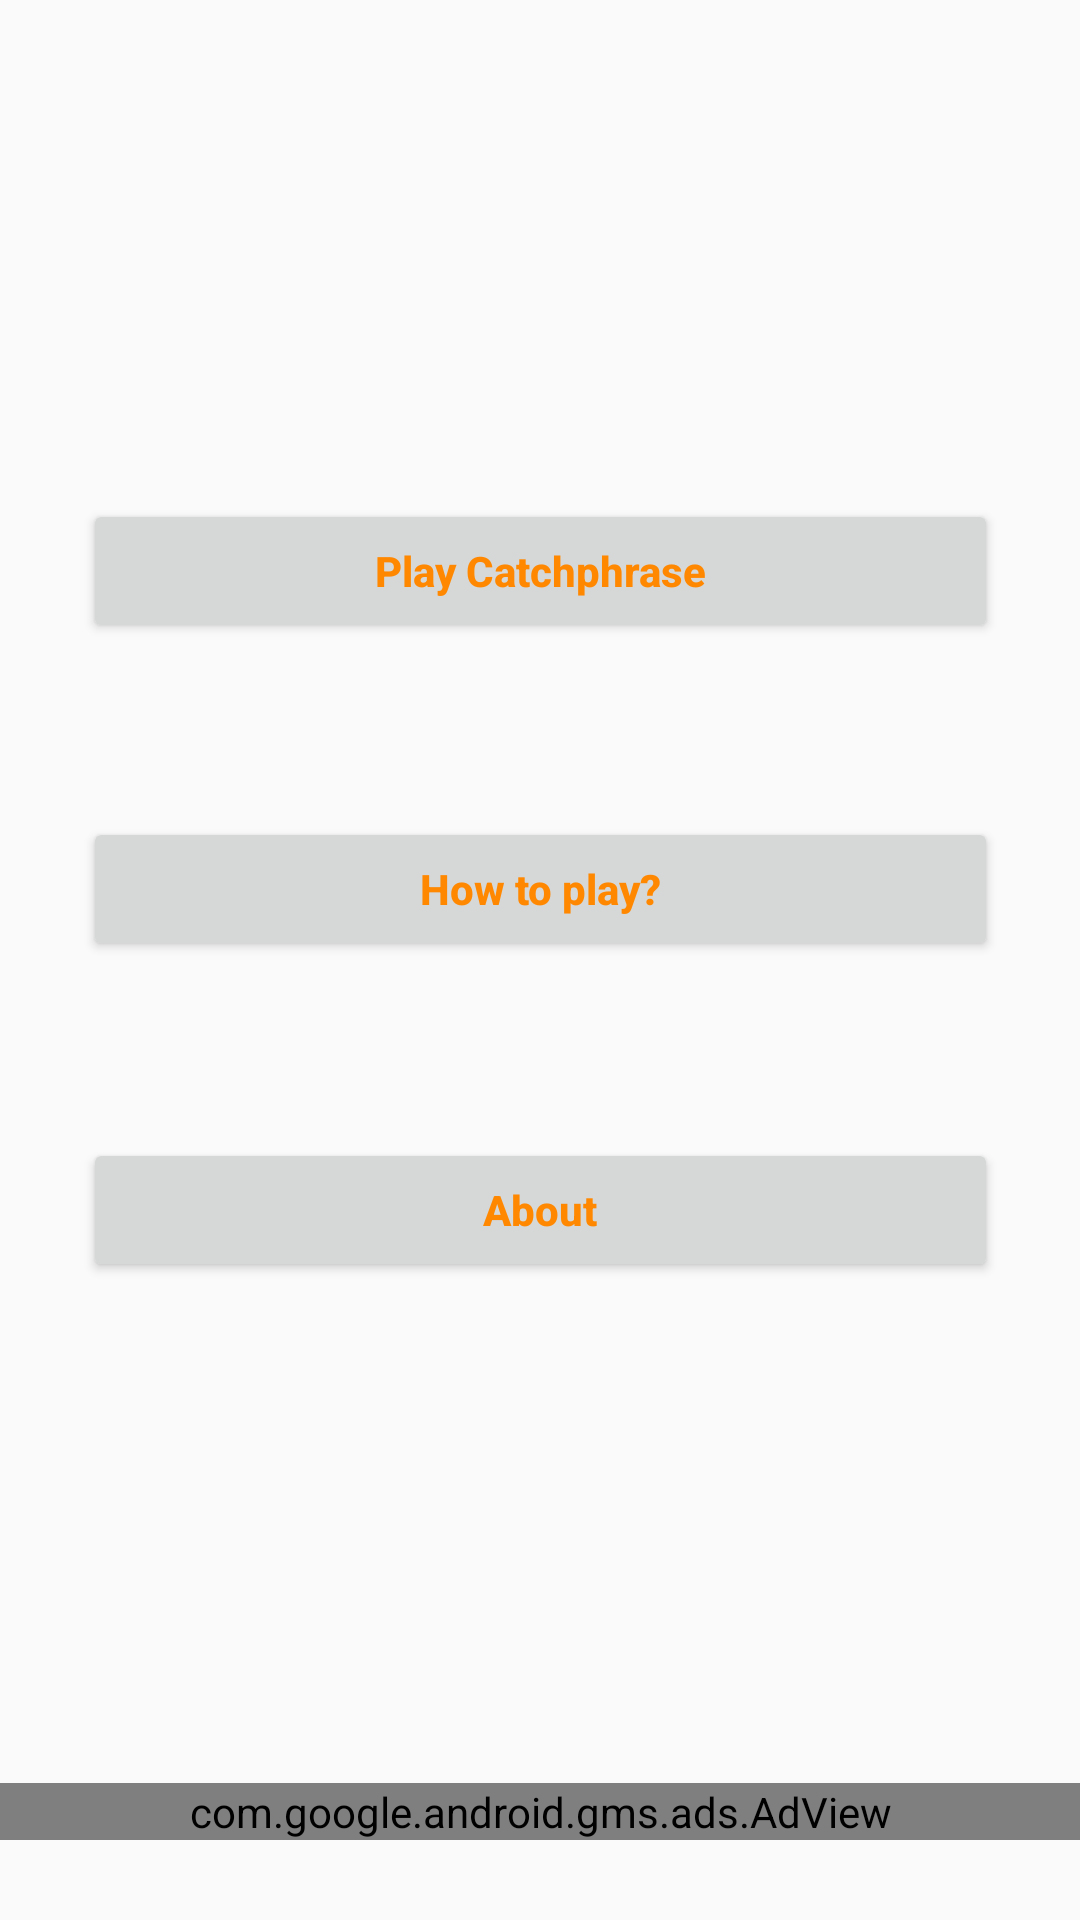

Produce the Android XML layout that renders to this screen, including the resource entries it uses.
<!-- AndroidManifest.xml: application theme AppTheme -->
<!-- res/layout/activity_main.xml -->
<?xml version="1.0" encoding="utf-8"?>
<android.support.constraint.ConstraintLayout xmlns:android="http://schemas.android.com/apk/res/android"
    xmlns:app="http://schemas.android.com/apk/res-auto"
    xmlns:tools="http://schemas.android.com/tools"
    xmlns:ads="http://schemas.android.com/apk/res-auto"
    android:layout_width="match_parent"
    android:layout_height="match_parent"
    tools:context=".MainActivity"
    tools:layout_editor_absoluteY="73dp"
    tools:layout_editor_absoluteX="0dp">


    <Button
        android:id="@+id/btn_play"
        android:layout_width="305dp"
        android:layout_height="48dp"
        android:text="Play Catchphrase"
        android:textAllCaps="false"
        android:onClick="openCatchphrase"
        android:textColor="@android:color/holo_orange_dark"
        android:textStyle="bold"
        app:layout_constraintLeft_toLeftOf="parent"
        app:layout_constraintBottom_toBottomOf="parent"
        app:layout_constraintTop_toTopOf="parent"
        app:layout_constraintVertical_bias="0.281"
        app:layout_constraintRight_toRightOf="parent" />

    <Button
        android:id="@+id/btn_how"
        android:layout_width="305dp"
        android:layout_height="48dp"
        android:text="How to play?"
        android:textAllCaps="false"
        android:onClick="openHow"
        android:textColor="@android:color/holo_orange_dark"
        android:textStyle="bold"
        app:layout_constraintLeft_toLeftOf="parent"
        app:layout_constraintBottom_toBottomOf="parent"
        app:layout_constraintTop_toTopOf="parent"
        app:layout_constraintVertical_bias="0.46"
        app:layout_constraintRight_toRightOf="parent"
        app:layout_constraintHorizontal_bias="0.506" />

    <Button
        android:id="@+id/btn_about"
        android:layout_width="305dp"
        android:layout_height="48dp"
        android:text="About"
        android:textAllCaps="false"
        android:onClick="openAbout"
        android:textColor="@android:color/holo_orange_dark"
        android:textStyle="bold"
        app:layout_constraintLeft_toLeftOf="parent"
        app:layout_constraintBottom_toBottomOf="parent"
        app:layout_constraintTop_toTopOf="parent"
        app:layout_constraintVertical_bias="0.641"
        app:layout_constraintRight_toRightOf="parent"
        app:layout_constraintHorizontal_bias="0.506" />


    <com.google.android.gms.ads.AdView
        android:id="@+id/ad_view"
        android:layout_width="0dp"
        android:layout_height="wrap_content"
        android:layout_centerHorizontal="true"
        android:layout_alignParentBottom="true"
        ads:adSize="BANNER"
        ads:adUnitId="@string/banner_ad_unit_id"
        app:layout_constraintBottom_toBottomOf="parent"
        app:layout_constraintTop_toBottomOf="@+id/btn_about"
        app:layout_constraintVertical_bias="0.862"
        app:layout_constraintRight_toRightOf="parent"
        app:layout_constraintLeft_toLeftOf="parent" />


</android.support.constraint.ConstraintLayout>
<!-- resources referenced by this layout -->
<resources>
  <string name="banner_ad_unit_id">ca-app-pub-7782738271291118/8211391781</string>
  <style name="AppTheme" parent="Theme.AppCompat.Light.DarkActionBar">
          
          <item name="colorPrimary">@android:color/holo_green_dark</item>
          <item name="colorPrimaryDark">@android:color/background_dark</item>
          <item name="colorAccent">@android:color/holo_orange_dark</item>
      </style>
</resources>
